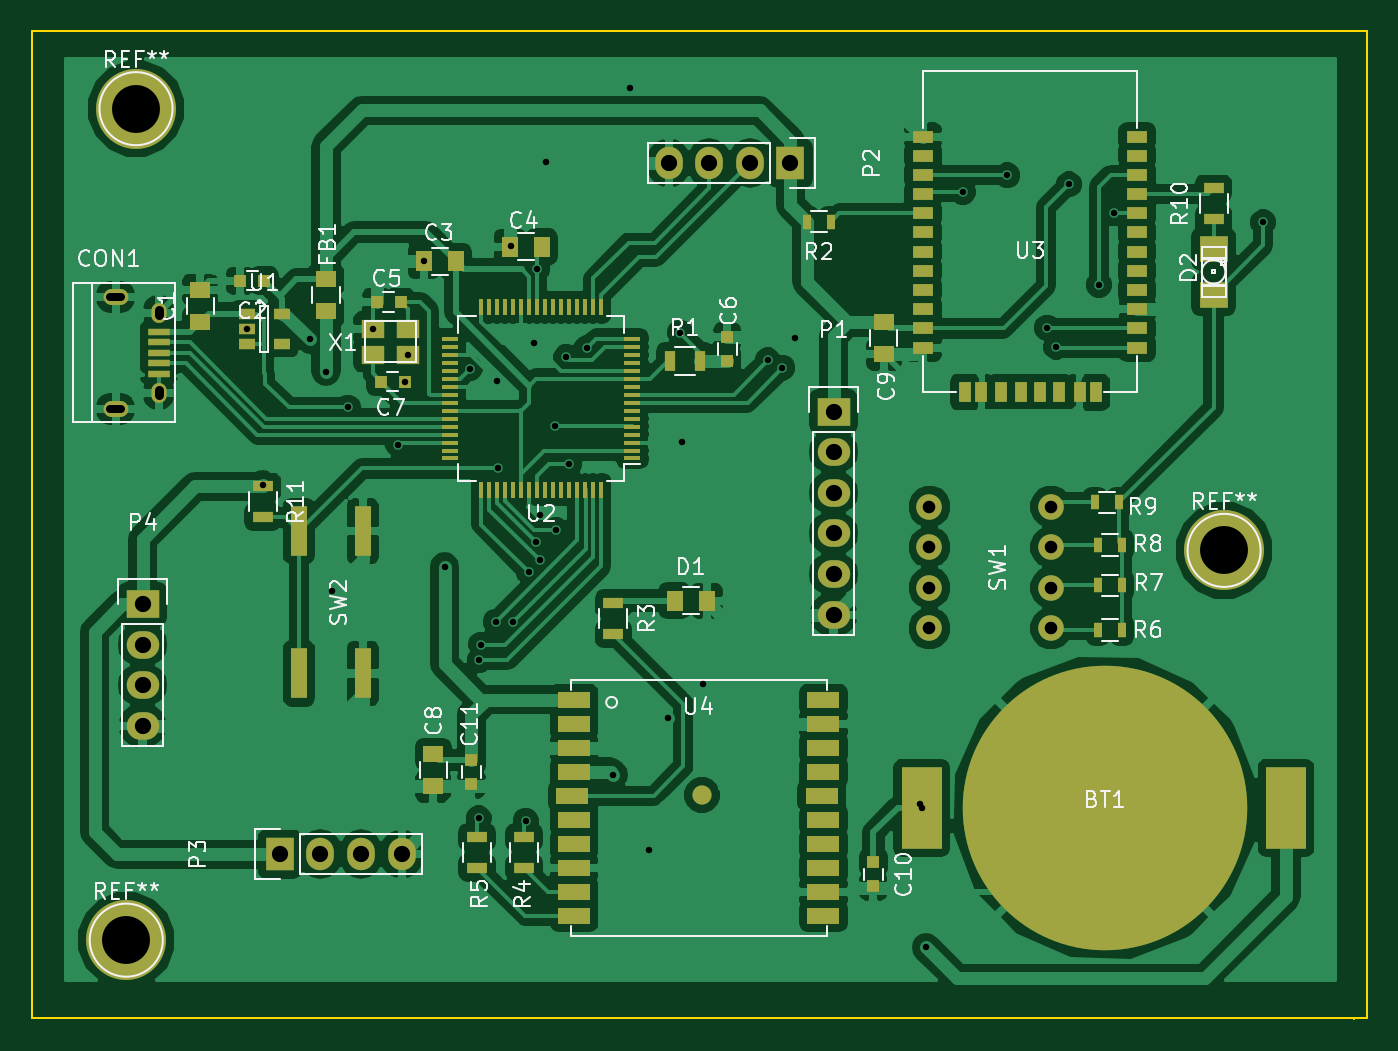
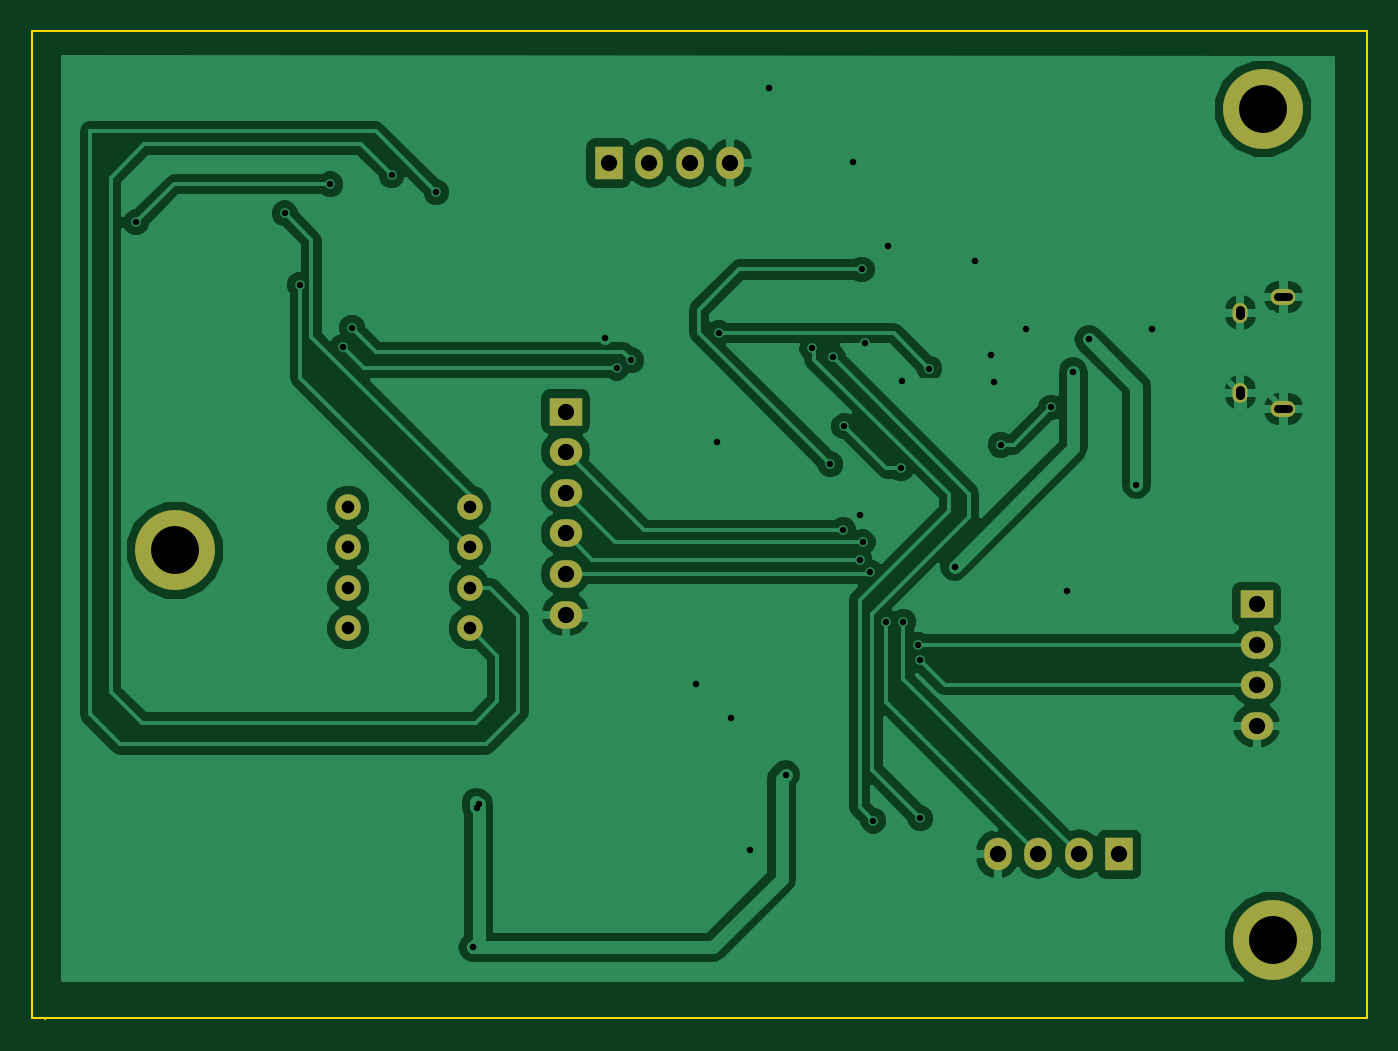
Circuit board: 8 layer files. Board 83.5 x 61.8 mm.
- bottom_copper: sensors-B_Cu.gbr (63026 bytes)
- bottom_mask: sensors-B_Mask.gbr (1384 bytes)
- bottom_silk: sensors-B_SilkS.gbr (289 bytes)
- outline: sensors-Edge_Cuts.gbr (645 bytes)
- top_copper: sensors-F_Cu.gbr (166922 bytes)
- top_mask: sensors-F_Mask.gbr (6796 bytes)
- top_silk: sensors-F_SilkS.gbr (37459 bytes)
- drill: sensors.drl (1531 bytes)

=== bottom_copper: sensors-B_Cu.gbr (63026 bytes, source omitted) ===
=== bottom_mask: sensors-B_Mask.gbr ===
G04 #@! TF.FileFunction,Soldermask,Bot*
%FSLAX46Y46*%
G04 Gerber Fmt 4.6, Leading zero omitted, Abs format (unit mm)*
G04 Created by KiCad (PCBNEW (2015-07-31 BZR 6030)-product) date Fri Sep 11 12:40:14 2015*
%MOMM*%
G01*
G04 APERTURE LIST*
%ADD10C,0.100000*%
%ADD11C,5.000000*%
%ADD12O,0.950000X1.250000*%
%ADD13O,1.550000X1.000000*%
%ADD14R,2.032000X1.727200*%
%ADD15O,2.032000X1.727200*%
%ADD16R,1.727200X2.032000*%
%ADD17O,1.727200X2.032000*%
%ADD18C,1.600000*%
G04 APERTURE END LIST*
D10*
D11*
X164541200Y-83007200D03*
X95859600Y-107391200D03*
D12*
X97891600Y-68142000D03*
X97891600Y-73142000D03*
D13*
X95191600Y-67142000D03*
X95191600Y-74142000D03*
D14*
X140106400Y-74320400D03*
D15*
X140106400Y-76860400D03*
X140106400Y-79400400D03*
X140106400Y-81940400D03*
X140106400Y-84480400D03*
X140106400Y-87020400D03*
D16*
X137414000Y-58775600D03*
D17*
X134874000Y-58775600D03*
X132334000Y-58775600D03*
X129794000Y-58775600D03*
D16*
X105460800Y-102006400D03*
D17*
X108000800Y-102006400D03*
X110540800Y-102006400D03*
X113080800Y-102006400D03*
D14*
X96875600Y-86360000D03*
D15*
X96875600Y-88900000D03*
X96875600Y-91440000D03*
X96875600Y-93980000D03*
D18*
X153710800Y-80264000D03*
X146110800Y-80264000D03*
X153710800Y-82804000D03*
X146110800Y-82804000D03*
X153710800Y-85344000D03*
X146110800Y-85344000D03*
X153710800Y-87884000D03*
X146110800Y-87884000D03*
D11*
X96469200Y-55372000D03*
M02*

=== bottom_silk: sensors-B_SilkS.gbr ===
G04 #@! TF.FileFunction,Legend,Bot*
%FSLAX46Y46*%
G04 Gerber Fmt 4.6, Leading zero omitted, Abs format (unit mm)*
G04 Created by KiCad (PCBNEW (2015-07-31 BZR 6030)-product) date Fri Sep 11 12:40:14 2015*
%MOMM*%
G01*
G04 APERTURE LIST*
%ADD10C,0.100000*%
G04 APERTURE END LIST*
D10*
M02*

=== outline: sensors-Edge_Cuts.gbr ===
G04 #@! TF.FileFunction,Profile,NP*
%FSLAX46Y46*%
G04 Gerber Fmt 4.6, Leading zero omitted, Abs format (unit mm)*
G04 Created by KiCad (PCBNEW (2015-07-31 BZR 6030)-product) date Fri Sep 11 12:40:14 2015*
%MOMM*%
G01*
G04 APERTURE LIST*
%ADD10C,0.100000*%
G04 APERTURE END LIST*
D10*
X172618400Y-112268000D02*
X172669200Y-112318800D01*
X172974000Y-112268000D02*
X172618400Y-112268000D01*
X173482000Y-112268000D02*
X172974000Y-112268000D01*
X173482000Y-50495200D02*
X173482000Y-112268000D01*
X89966800Y-50495200D02*
X173482000Y-50495200D01*
X89966800Y-112268000D02*
X89966800Y-50495200D01*
X172669200Y-112268000D02*
X89966800Y-112268000D01*
M02*

=== top_copper: sensors-F_Cu.gbr (166922 bytes, source omitted) ===
=== top_mask: sensors-F_Mask.gbr ===
G04 #@! TF.FileFunction,Soldermask,Top*
%FSLAX46Y46*%
G04 Gerber Fmt 4.6, Leading zero omitted, Abs format (unit mm)*
G04 Created by KiCad (PCBNEW (2015-07-31 BZR 6030)-product) date Fri Sep 11 12:40:14 2015*
%MOMM*%
G01*
G04 APERTURE LIST*
%ADD10C,0.100000*%
%ADD11C,5.000000*%
%ADD12R,2.500000X5.100000*%
%ADD13C,17.800000*%
%ADD14R,1.250000X1.000000*%
%ADD15R,0.800000X0.750000*%
%ADD16R,1.000000X1.250000*%
%ADD17R,0.750000X0.800000*%
%ADD18R,1.350000X0.400000*%
%ADD19O,0.950000X1.250000*%
%ADD20O,1.550000X1.000000*%
%ADD21R,1.800860X1.597660*%
%ADD22R,2.032000X1.727200*%
%ADD23O,2.032000X1.727200*%
%ADD24R,1.727200X2.032000*%
%ADD25O,1.727200X2.032000*%
%ADD26R,0.700000X1.300000*%
%ADD27R,0.500000X0.900000*%
%ADD28R,1.300000X0.700000*%
%ADD29C,1.600000*%
%ADD30R,1.000000X3.100000*%
%ADD31R,1.060000X0.650000*%
%ADD32R,1.000000X0.250000*%
%ADD33R,0.250000X1.000000*%
%ADD34R,0.800000X1.300000*%
%ADD35R,1.300000X0.800000*%
%ADD36R,2.000000X1.000000*%
%ADD37C,1.200000*%
%ADD38R,1.400000X1.200000*%
G04 APERTURE END LIST*
D10*
D11*
X164541200Y-83007200D03*
X95859600Y-107391200D03*
D12*
X168413600Y-99110800D03*
D13*
X157073600Y-99110800D03*
D12*
X145623600Y-99110800D03*
D14*
X100482400Y-68716400D03*
X100482400Y-66716400D03*
D15*
X104483600Y-66141600D03*
X102983600Y-66141600D03*
D16*
X116468400Y-64922400D03*
X114468400Y-64922400D03*
X121853200Y-64008000D03*
X119853200Y-64008000D03*
D15*
X113018000Y-67462400D03*
X111518000Y-67462400D03*
D17*
X133451600Y-71158800D03*
X133451600Y-69658800D03*
D15*
X111772000Y-72440800D03*
X113272000Y-72440800D03*
D14*
X115062000Y-95774000D03*
X115062000Y-97774000D03*
X143256000Y-68748400D03*
X143256000Y-70748400D03*
D17*
X142595600Y-102526400D03*
X142595600Y-104026400D03*
X117449600Y-96125600D03*
X117449600Y-97625600D03*
D18*
X97891600Y-69342000D03*
X97891600Y-69992000D03*
X97891600Y-70642000D03*
X97891600Y-71292000D03*
X97891600Y-71942000D03*
D19*
X97891600Y-68142000D03*
X97891600Y-73142000D03*
D20*
X95191600Y-67142000D03*
X95191600Y-74142000D03*
D16*
X130165600Y-86156800D03*
X132165600Y-86156800D03*
D21*
X163880800Y-67002660D03*
X163880800Y-64162940D03*
D14*
X108356400Y-66056000D03*
X108356400Y-68056000D03*
D22*
X140106400Y-74320400D03*
D23*
X140106400Y-76860400D03*
X140106400Y-79400400D03*
X140106400Y-81940400D03*
X140106400Y-84480400D03*
X140106400Y-87020400D03*
D24*
X137414000Y-58775600D03*
D25*
X134874000Y-58775600D03*
X132334000Y-58775600D03*
X129794000Y-58775600D03*
D24*
X105460800Y-102006400D03*
D25*
X108000800Y-102006400D03*
X110540800Y-102006400D03*
X113080800Y-102006400D03*
D22*
X96875600Y-86360000D03*
D23*
X96875600Y-88900000D03*
X96875600Y-91440000D03*
X96875600Y-93980000D03*
D26*
X129860000Y-71170800D03*
X131760000Y-71170800D03*
D27*
X139942000Y-62433200D03*
X138442000Y-62433200D03*
D28*
X126339600Y-86324400D03*
X126339600Y-88224400D03*
X120751600Y-102854800D03*
X120751600Y-100954800D03*
X117805200Y-102854800D03*
X117805200Y-100954800D03*
D27*
X158128400Y-87985600D03*
X156628400Y-87985600D03*
X158128400Y-85191600D03*
X156628400Y-85191600D03*
X158128400Y-82651600D03*
X156628400Y-82651600D03*
X157976000Y-80010000D03*
X156476000Y-80010000D03*
D28*
X163880800Y-62265600D03*
X163880800Y-60365600D03*
X104394000Y-79009200D03*
X104394000Y-80909200D03*
D29*
X153710800Y-80264000D03*
X146110800Y-80264000D03*
X153710800Y-82804000D03*
X146110800Y-82804000D03*
X153710800Y-85344000D03*
X146110800Y-85344000D03*
X153710800Y-87884000D03*
X146110800Y-87884000D03*
D30*
X110661200Y-81808400D03*
X106661200Y-81808400D03*
X110661200Y-90708400D03*
X106661200Y-90708400D03*
D31*
X103395600Y-68188800D03*
X103395600Y-69138800D03*
X103395600Y-70088800D03*
X105595600Y-70088800D03*
X105595600Y-68188800D03*
D32*
X127518400Y-77257600D03*
X127518400Y-76757600D03*
X127518400Y-76257600D03*
X127518400Y-75757600D03*
X127518400Y-75257600D03*
X127518400Y-74757600D03*
X127518400Y-74257600D03*
X127518400Y-73757600D03*
X127518400Y-73257600D03*
X127518400Y-72757600D03*
X127518400Y-72257600D03*
X127518400Y-71757600D03*
X127518400Y-71257600D03*
X127518400Y-70757600D03*
X127518400Y-70257600D03*
X127518400Y-69757600D03*
D33*
X125568400Y-67807600D03*
X125068400Y-67807600D03*
X124568400Y-67807600D03*
X124068400Y-67807600D03*
X123568400Y-67807600D03*
X123068400Y-67807600D03*
X122568400Y-67807600D03*
X122068400Y-67807600D03*
X121568400Y-67807600D03*
X121068400Y-67807600D03*
X120568400Y-67807600D03*
X120068400Y-67807600D03*
X119568400Y-67807600D03*
X119068400Y-67807600D03*
X118568400Y-67807600D03*
X118068400Y-67807600D03*
D32*
X116118400Y-69757600D03*
X116118400Y-70257600D03*
X116118400Y-70757600D03*
X116118400Y-71257600D03*
X116118400Y-71757600D03*
X116118400Y-72257600D03*
X116118400Y-72757600D03*
X116118400Y-73257600D03*
X116118400Y-73757600D03*
X116118400Y-74257600D03*
X116118400Y-74757600D03*
X116118400Y-75257600D03*
X116118400Y-75757600D03*
X116118400Y-76257600D03*
X116118400Y-76757600D03*
X116118400Y-77257600D03*
D33*
X118068400Y-79207600D03*
X118568400Y-79207600D03*
X119068400Y-79207600D03*
X119568400Y-79207600D03*
X120068400Y-79207600D03*
X120568400Y-79207600D03*
X121068400Y-79207600D03*
X121568400Y-79207600D03*
X122068400Y-79207600D03*
X122568400Y-79207600D03*
X123068400Y-79207600D03*
X123568400Y-79207600D03*
X124068400Y-79207600D03*
X124568400Y-79207600D03*
X125068400Y-79207600D03*
X125568400Y-79207600D03*
D34*
X156504560Y-73116440D03*
X155504560Y-73116440D03*
X154204560Y-73116440D03*
X153004560Y-73116440D03*
X151804560Y-73116440D03*
X150604560Y-73116440D03*
X149304560Y-73116440D03*
D35*
X159104560Y-70316440D03*
X159104560Y-69116440D03*
X159104560Y-67916440D03*
X159104560Y-66716440D03*
X159104560Y-65516440D03*
X159104560Y-64316440D03*
X159104560Y-63116440D03*
X159104560Y-61916440D03*
X159104560Y-59516440D03*
X159104560Y-60716440D03*
X159104560Y-58316440D03*
X159104560Y-57116440D03*
X145704560Y-57116440D03*
X145704560Y-58316440D03*
X145704560Y-60716440D03*
X145704560Y-59516440D03*
X145704560Y-61916440D03*
X145704560Y-63116440D03*
X145704560Y-64316440D03*
X145704560Y-65516440D03*
X145704560Y-66716440D03*
X145704560Y-67916440D03*
X145704560Y-69116440D03*
X145704560Y-70316440D03*
D34*
X148304560Y-73116440D03*
D36*
X139473600Y-95360800D03*
X139473600Y-102860800D03*
X139473600Y-99860800D03*
X139473600Y-101360800D03*
X139373600Y-98360800D03*
X139473600Y-105860800D03*
X139473600Y-96860800D03*
X139473600Y-93860800D03*
X139473600Y-104360800D03*
X139473600Y-92360800D03*
X123873600Y-92360800D03*
X123873600Y-104360800D03*
X123873600Y-93860800D03*
X123873600Y-96860800D03*
X123873600Y-105860800D03*
X123773600Y-98360800D03*
X123873600Y-101360800D03*
X123873600Y-99860800D03*
X123873600Y-102860800D03*
X123873600Y-95360800D03*
D37*
X131873600Y-98310800D03*
D38*
X111269600Y-70751600D03*
X113469600Y-70751600D03*
X111269600Y-69151600D03*
X113469600Y-69151600D03*
D11*
X96469200Y-55372000D03*
M02*

=== top_silk: sensors-F_SilkS.gbr (37459 bytes, source omitted) ===
=== drill: sensors.drl ===
M48
;DRILL file {KiCad (2015-07-31 BZR 6030)-product} date Fri Sep 11 12:40:17 2015
;FORMAT={-:-/ absolute / inch / decimal}
FMAT,2
INCH,TZ
T1C0.016
T2C0.020
T3C0.022
T4C0.031
T5C0.040
T6C0.118
%
G90
G05
M72
T1
X4.0707Y-2.722
X4.11Y-3.106
X4.2266Y-2.748
X4.266Y-2.828
X4.28Y-3.368
X4.32Y-2.916
X4.3807Y-2.7225
X4.444Y-3.008
X4.4595Y-2.852
X4.4673Y-2.7855
X4.5066Y-2.556
X4.558Y-3.308
X4.62Y-2.82
X4.642Y-3.928
X4.644Y-3.538
X4.648Y-3.5
X4.684Y-3.444
X4.688Y-2.85
X4.69Y-3.066
X4.722Y-2.518
X4.726Y-3.444
X4.758Y-3.934
X4.766Y-3.322
X4.778Y-2.758
X4.784Y-3.248
X4.786Y-2.576
X4.792Y-3.182
X4.792Y-3.292
X4.808Y-2.312
X4.83Y-2.962
X4.832Y-3.218
X4.858Y-2.792
X4.864Y-3.056
X4.908Y-2.77
X4.974Y-3.82
X5.014Y-2.128
X5.062Y-4.006
X5.108Y-3.682
X5.138Y-2.732
X5.142Y-3.002
X5.194Y-3.596
X5.354Y-2.8
X5.39Y-2.818
X5.42Y-2.744
X5.73Y-3.892
X5.7332Y-3.902
X5.744Y-4.246
X5.834Y-2.386
X5.944Y-2.344
X6.042Y-2.72
X6.064Y-2.766
X6.096Y-2.366
X6.17Y-2.614
X6.208Y-2.438
X6.574Y-2.46
T4
X5.7524Y-3.16
X5.7524Y-3.26
X5.7524Y-3.36
X5.7524Y-3.46
X6.0516Y-3.16
X6.0516Y-3.26
X6.0516Y-3.36
X6.0516Y-3.46
T5
X3.814Y-3.4
X3.814Y-3.5
X3.814Y-3.6
X3.814Y-3.7
X4.152Y-4.016
X4.252Y-4.016
X4.352Y-4.016
X4.452Y-4.016
X5.11Y-2.314
X5.21Y-2.314
X5.31Y-2.314
X5.41Y-2.314
X5.516Y-2.926
X5.516Y-3.026
X5.516Y-3.126
X5.516Y-3.226
X5.516Y-3.326
X5.516Y-3.426
T6
X3.774Y-4.228
X3.798Y-2.18
X6.478Y-3.268
T2
X3.7349Y-2.6434G85X3.7605Y-2.6434
G05
X3.7349Y-2.919G85X3.7605Y-2.919
G05
T3
X3.854Y-2.6769G85X3.854Y-2.6887
G05
X3.854Y-2.8737G85X3.854Y-2.8855
G05
T0
M30

